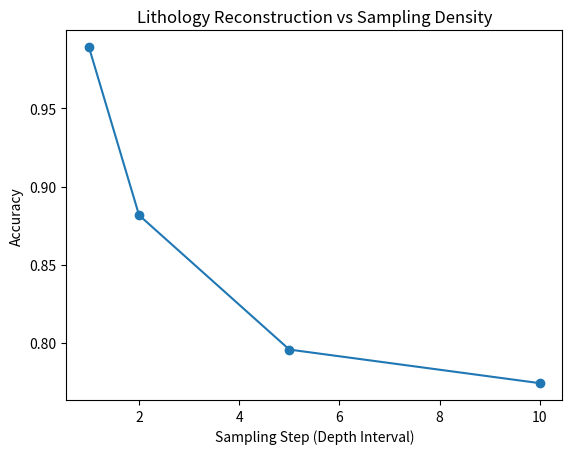

This chart was generated by the following Python code:
import matplotlib.pyplot as plt

def plot_sampling_results():
    steps = [1, 2, 5, 10]
    acc = [0.9892, 0.8817, 0.7957, 0.7742]

    plt.figure()
    plt.plot(steps, acc, marker='o')
    plt.xlabel("Sampling Step (Depth Interval)")
    plt.ylabel("Accuracy")
    plt.title("Lithology Reconstruction vs Sampling Density")
    #plt.gca().invert_xaxis()  # optional: shows dense → sparse left to right
    plt.show()

plot_sampling_results()
